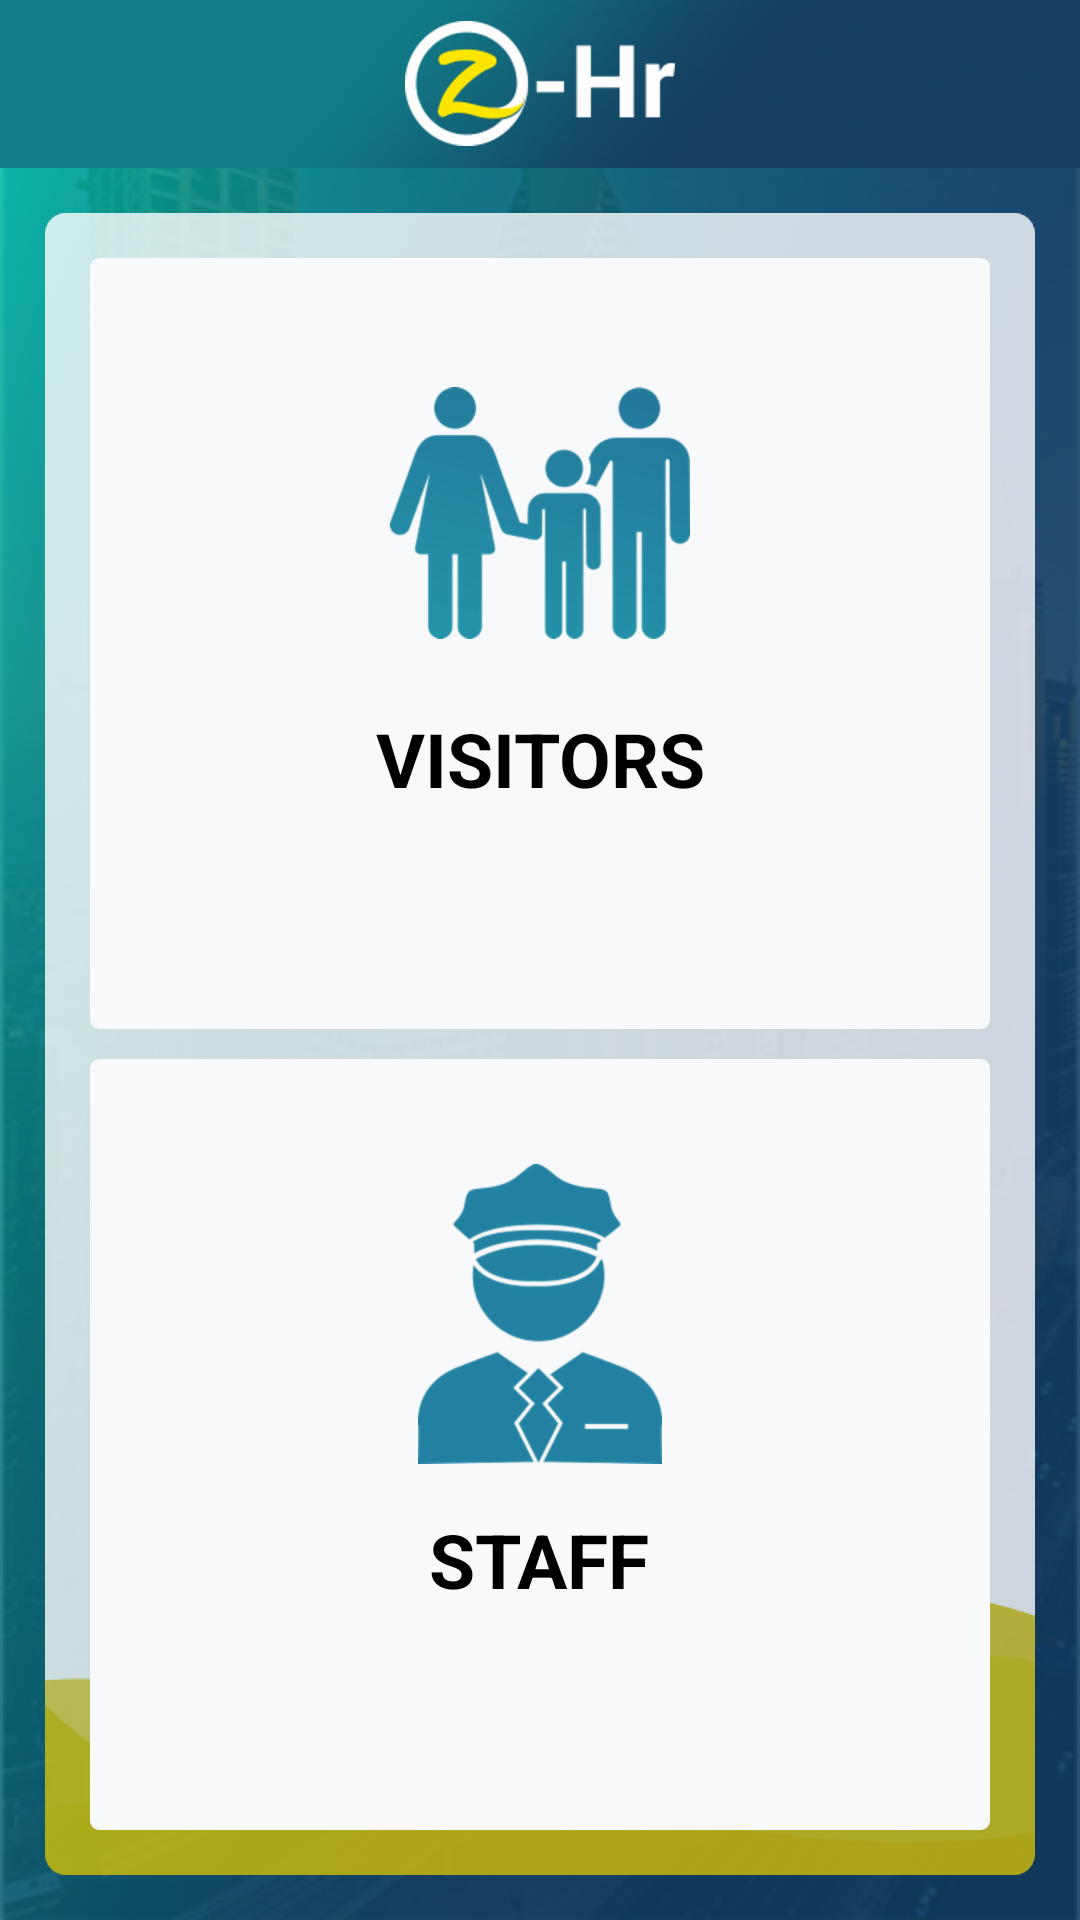

The Android layout XML behind this screen, and the referenced resources:
<!-- AndroidManifest.xml: application theme AppTheme -->
<!-- res/layout/activity_guest_and_staff.xml -->
<?xml version="1.0" encoding="utf-8"?>
<LinearLayout xmlns:android="http://schemas.android.com/apk/res/android"
    xmlns:tools="http://schemas.android.com/tools"
    android:layout_width="match_parent"
    android:layout_height="match_parent"
    android:background="@drawable/bg_splash"
    android:orientation="vertical"
    tools:context="com.zhour.zhoursecurity.activities.GuestAndStaffActivity">

    <android.support.v7.widget.Toolbar
        android:id="@+id/toolbar"
        android:layout_width="match_parent"
        android:layout_height="?attr/actionBarSize"
        android:background="@drawable/toolbr_bg"
        android:orientation="horizontal">

        <ImageView
            android:layout_width="wrap_content"
            android:layout_height="wrap_content"
            android:layout_gravity="center"
            android:contentDescription="@string/app_name"
            android:src="@drawable/logo" />
    </android.support.v7.widget.Toolbar>

    <LinearLayout
        android:layout_width="match_parent"
        android:layout_height="match_parent"
        android:layout_margin="@dimen/_15dp"
        android:background="@drawable/ic_invite_event">

        <LinearLayout
            android:layout_width="match_parent"
            android:layout_height="match_parent"
            android:layout_margin="@dimen/_5dp"
            android:orientation="vertical"
            android:weightSum="1">

            <LinearLayout
                android:id="@+id/ll_guest"
                android:layout_width="match_parent"
                android:layout_height="@dimen/_0dp"
                android:layout_marginEnd="@dimen/_10dp"
                android:layout_marginStart="@dimen/_10dp"
                android:layout_marginTop="@dimen/_10dp"
                android:layout_weight="0.5"
                android:background="@drawable/rectangel_drawble"
                android:orientation="vertical">

                <ImageView
                    android:layout_width="@dimen/_100dp"
                    android:layout_height="@dimen/_100dp"
                    android:layout_gravity="center"
                    android:layout_margin="@dimen/_15dp"
                    android:gravity="center"
                    android:src="@drawable/guest_icon" />

                <TextView
                    android:id="@+id/tv_visitors"
                    android:layout_width="match_parent"
                    android:layout_height="wrap_content"
                    android:layout_gravity="center"
                    android:gravity="center"
                    android:text="@string/visitors"
                    android:textAllCaps="true"
                    android:textColor="@color/black"
                    android:textSize="@dimen/_25sp"
                    android:textStyle="bold" />


            </LinearLayout>

            <LinearLayout
                android:id="@+id/ll_staff"
                android:layout_width="match_parent"
                android:layout_height="@dimen/_0dp"
                android:layout_margin="@dimen/_10dp"
                android:layout_marginBottom="@dimen/_15dp"
                android:layout_weight="0.5"
                android:background="@drawable/rectangel_drawble"
                android:orientation="vertical">

                <ImageView
                    android:layout_width="@dimen/_100dp"
                    android:layout_height="@dimen/_100dp"
                    android:layout_gravity="center"
                    android:layout_margin="@dimen/_15dp"
                    android:gravity="center"
                    android:src="@drawable/staff_icon" />

                <TextView
                    android:id="@+id/tv_staff"
                    android:layout_width="wrap_content"
                    android:layout_height="wrap_content"
                    android:layout_gravity="center"
                    android:gravity="center"
                    android:text="@string/staff"
                    android:textAllCaps="true"
                    android:textColor="@color/black"
                    android:textSize="@dimen/_25sp"
                    android:textStyle="bold" />

            </LinearLayout>


        </LinearLayout>
    </LinearLayout>


</LinearLayout>
<!-- resources referenced by this layout -->
<resources>
  <color name="black">@android:color/black</color>
  <dimen name="_0dp">0dp</dimen>
  <dimen name="_100dp">100dp</dimen>
  <dimen name="_10dp">10dp</dimen>
  <dimen name="_15dp">15dp</dimen>
  <dimen name="_25sp">25sp</dimen>
  <dimen name="_5dp">5dp</dimen>
  <!-- drawable bg_splash: png bitmap (drawable-xhdpi, 237947 bytes) -->
  <!-- drawable guest_icon: png bitmap (drawable-hdpi, 15339 bytes) -->
  <!-- drawable ic_invite_event: png bitmap (drawable-hdpi, 19630 bytes) -->
  <!-- drawable logo: png bitmap (drawable-hdpi, 4365 bytes) -->
  <!-- drawable rectangel_drawble (drawable) -->
  <shape xmlns:android="http://schemas.android.com/apk/res/android">
      <solid android:color="@color/light_white" />
      <corners android:radius="3dp" />
      <padding
          android:bottom="@dimen/_20dp"
          android:left="@dimen/_20dp"
          android:right="@dimen/_20dp"
          android:top="@dimen/_20dp" />
  </shape>
  <!-- drawable staff_icon: png bitmap (drawable-hdpi, 12957 bytes) -->
  <!-- drawable toolbr_bg: png bitmap (drawable-xhdpi, 7751 bytes) -->
  <string name="app_name">ZOHR-GATE</string>
  <string name="staff">Staff</string>
  <string name="visitors">VISITORS</string>
  
  
      //icons
  <style name="AppTheme" parent="Theme.AppCompat.Light.NoActionBar">
          
          <item name="colorPrimary">@color/colorPrimary</item>
          <item name="colorPrimaryDark">@color/colorPrimaryDark</item>
          <item name="colorAccent">@color/colorAccent</item>
          <item name="android:windowDisablePreview">true</item>
      </style>
  <color name="light_white">#F7F9FA</color>
  <dimen name="_20dp">20dp</dimen>
  <color name="colorPrimary">#03A7AF</color>
  <color name="colorPrimaryDark">#02868C</color>
  <color name="colorAccent">#03A7AF</color>
</resources>
